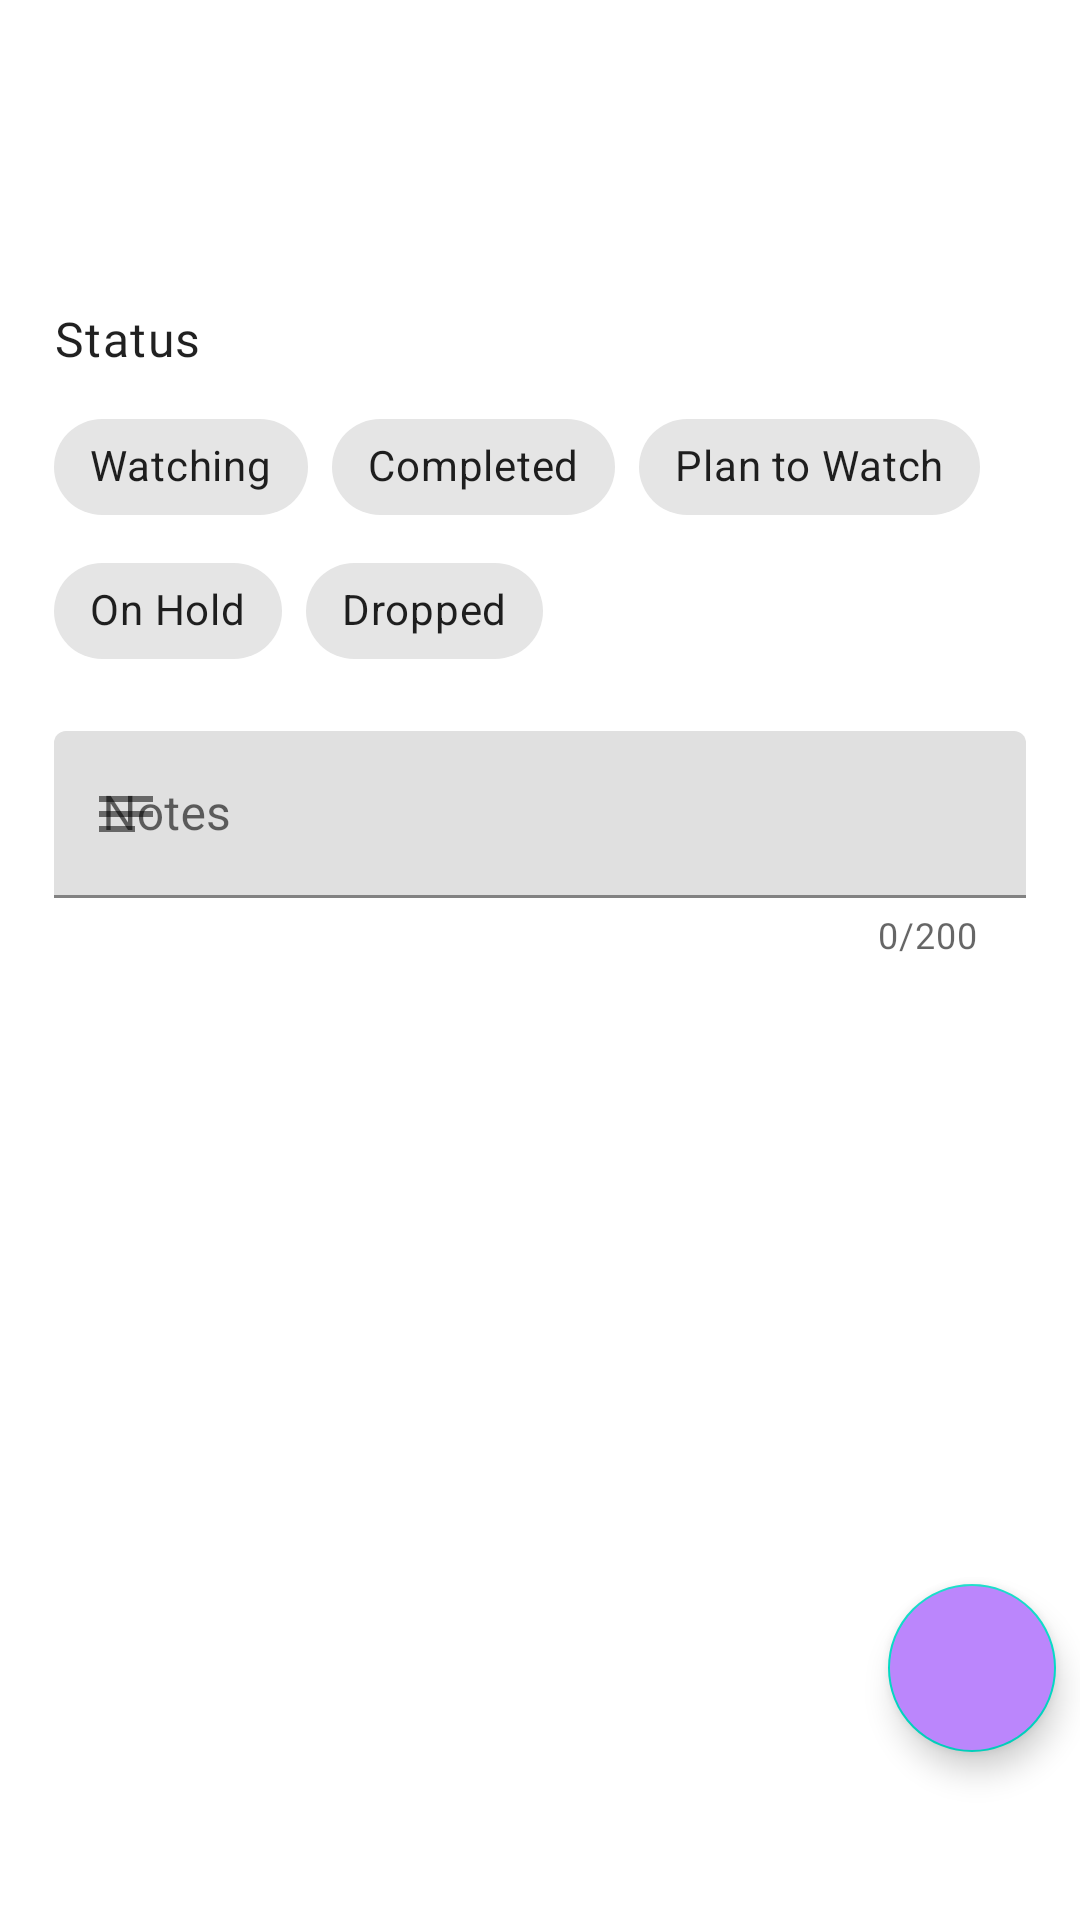

Produce the Android XML layout that renders to this screen, including the resource entries it uses.
<!-- AndroidManifest.xml: application theme Theme.VideoSpace -->
<!-- res/layout/fragment_save_movie.xml -->
<?xml version="1.0" encoding="utf-8"?>
<layout xmlns:android="http://schemas.android.com/apk/res/android"
    xmlns:app="http://schemas.android.com/apk/res-auto"
    xmlns:tools="http://schemas.android.com/tools">

    <data>

        <variable
            name="viewModel"
            type="pl.patrykzygo.videospace.ui.save_movie.SaveMovieViewModel" />
    </data>

    <androidx.coordinatorlayout.widget.CoordinatorLayout
        android:layout_width="match_parent"
        android:layout_height="match_parent">

        <androidx.constraintlayout.widget.ConstraintLayout
            android:layout_width="match_parent"
            android:layout_height="match_parent">


            <com.google.android.material.textview.MaterialTextView
                android:id="@+id/save_movie_title_textview"
                android:layout_width="0dp"
                android:layout_height="wrap_content"
                android:layout_marginTop="16dp"
                android:fontFamily="@font/averia_serif_libre"
                android:textAppearance="@style/TextAppearance.AppCompat.Large"
                app:layout_constraintBottom_toTopOf="@+id/save_movie_status_textview"
                app:layout_constraintEnd_toStartOf="@id/save_movie_guideline_right"
                app:layout_constraintHorizontal_bias="0.5"
                app:layout_constraintStart_toEndOf="@id/save_movie_guideline_left"
                app:layout_constraintTop_toTopOf="parent"
                tools:text="Movie title" />

            <com.google.android.material.textview.MaterialTextView
                android:id="@+id/release_date_textview"
                android:layout_width="wrap_content"
                android:layout_height="wrap_content"
                android:layout_marginTop="4dp"
                android:fontFamily="@font/averia_serif_libre"
                android:textAppearance="@style/TextAppearance.AppCompat.Caption"
                app:layout_constraintBottom_toTopOf="@+id/save_movie_status_textview"
                app:layout_constraintStart_toStartOf="@id/save_movie_title_textview"
                app:layout_constraintTop_toBottomOf="@+id/save_movie_title_textview" />

            <com.google.android.material.textview.MaterialTextView
                android:id="@+id/save_movie_status_textview"
                android:layout_width="wrap_content"
                android:layout_height="wrap_content"
                android:layout_marginTop="8dp"
                android:fontFamily="@font/averia_serif_libre"
                android:text="@string/status"
                android:textAppearance="@style/TextAppearance.MaterialComponents.Body1"
                app:layout_constraintBottom_toTopOf="@+id/save_movie_chip_group"
                app:layout_constraintStart_toEndOf="@id/save_movie_guideline_left"
                app:layout_constraintTop_toBottomOf="@+id/release_date_textview" />

            <com.google.android.material.chip.ChipGroup
                android:id="@+id/save_movie_chip_group"
                android:layout_width="0dp"
                android:layout_height="wrap_content"
                android:layout_marginTop="8dp"
                app:layout_constraintBottom_toTopOf="@+id/save_movie_score_textview"
                app:layout_constraintEnd_toStartOf="@id/save_movie_guideline_right"
                app:layout_constraintHorizontal_bias="0.5"
                app:layout_constraintStart_toEndOf="@id/save_movie_guideline_left"
                app:layout_constraintTop_toBottomOf="@+id/save_movie_status_textview"
                app:singleSelection="true">

                <com.google.android.material.chip.Chip
                    android:id="@+id/save_movie_watching_chip"
                    style="@style/Widget.MaterialComponents.Chip.Choice"
                    android:layout_width="wrap_content"
                    android:layout_height="wrap_content"
                    android:fontFamily="@font/averia_serif_libre"
                    android:text="@string/watching" />

                <com.google.android.material.chip.Chip
                    android:id="@+id/save_movie_completed_chip"
                    style="@style/Widget.MaterialComponents.Chip.Choice"
                    android:layout_width="wrap_content"
                    android:layout_height="wrap_content"
                    android:fontFamily="@font/averia_serif_libre"
                    android:text="@string/completed" />

                <com.google.android.material.chip.Chip
                    android:id="@+id/save_movie_plan_to_watch_chip"
                    style="@style/Widget.MaterialComponents.Chip.Choice"
                    android:layout_width="wrap_content"
                    android:layout_height="wrap_content"
                    android:fontFamily="@font/averia_serif_libre"
                    android:text="@string/plan_to_watch" />

                <com.google.android.material.chip.Chip
                    android:id="@+id/save_movie_on_hold_chip"
                    style="@style/Widget.MaterialComponents.Chip.Choice"
                    android:layout_width="wrap_content"
                    android:layout_height="wrap_content"
                    android:fontFamily="@font/averia_serif_libre"
                    android:text="@string/on_hold" />

                <com.google.android.material.chip.Chip
                    android:id="@+id/save_movie_dropped_chip"
                    style="@style/Widget.MaterialComponents.Chip.Choice"
                    android:layout_width="wrap_content"
                    android:layout_height="wrap_content"
                    android:fontFamily="@font/averia_serif_libre"
                    android:text="@string/dropped" />


            </com.google.android.material.chip.ChipGroup>

            <com.google.android.material.textview.MaterialTextView
                android:id="@+id/save_movie_score_textview"
                android:layout_width="0dp"
                android:layout_height="wrap_content"
                android:layout_marginTop="16dp"
                android:fontFamily="@font/averia_serif_libre"
                android:text="@string/score"
                android:textAppearance="@style/TextAppearance.MaterialComponents.Body1"
                android:visibility="gone"
                app:layout_constraintBottom_toTopOf="@+id/save_movie_score_picker"
                app:layout_constraintEnd_toStartOf="@id/save_movie_guideline_right"
                app:layout_constraintHorizontal_bias="0.5"
                app:layout_constraintStart_toEndOf="@id/save_movie_guideline_left"
                app:layout_constraintTop_toBottomOf="@+id/save_movie_chip_group" />

            <com.shawnlin.numberpicker.NumberPicker
                android:id="@+id/save_movie_score_picker"
                android:layout_width="0dp"
                android:layout_height="wrap_content"
                android:layout_marginTop="8dp"
                android:contentDescription="@string/set_score_you_give_to_movie"
                android:visibility="gone"
                app:layout_constraintBottom_toTopOf="@+id/save_movie_notes_text_input_layout"
                app:layout_constraintEnd_toStartOf="@id/save_movie_guideline_right"
                app:layout_constraintHorizontal_bias="0.5"
                app:layout_constraintStart_toEndOf="@id/save_movie_guideline_left"
                app:layout_constraintTop_toBottomOf="@+id/save_movie_score_textview"
                app:np_max="10"
                app:np_orientation="horizontal"
                app:np_scrollerEnabled="true" />

            <com.google.android.material.textfield.TextInputLayout
                android:id="@+id/save_movie_notes_text_input_layout"
                android:layout_width="0dp"
                android:layout_height="wrap_content"
                android:layout_marginTop="16dp"
                android:hint="@string/notes"
                app:counterEnabled="true"
                app:counterMaxLength="200"
                app:endIconMode="clear_text"
                app:layout_constraintEnd_toStartOf="@id/save_movie_guideline_right"
                app:layout_constraintStart_toEndOf="@id/save_movie_guideline_left"
                app:layout_constraintTop_toBottomOf="@id/save_movie_score_picker"
                app:startIconDrawable="@drawable/ic_baseline_notes">

                <com.google.android.material.textfield.TextInputEditText
                    android:id="@+id/save_movie_notes_text_input"
                    android:layout_width="match_parent"
                    android:layout_height="wrap_content"
                    android:inputType="textMultiLine" />

            </com.google.android.material.textfield.TextInputLayout>


            <androidx.constraintlayout.widget.Guideline
                android:id="@+id/save_movie_guideline_left"
                android:layout_width="wrap_content"
                android:layout_height="wrap_content"
                android:orientation="vertical"
                app:layout_constraintGuide_percent="0.05" />

            <androidx.constraintlayout.widget.Guideline
                android:id="@+id/save_movie_guideline_right"
                android:layout_width="wrap_content"
                android:layout_height="wrap_content"
                android:orientation="vertical"
                app:layout_constraintGuide_percent="0.95" />

        </androidx.constraintlayout.widget.ConstraintLayout>


        <com.google.android.material.floatingactionbutton.FloatingActionButton
            android:id="@+id/save_movie_fab"
            android:layout_width="wrap_content"
            android:layout_height="wrap_content"
            android:layout_gravity="bottom|end"
            android:layout_marginEnd="@dimen/small_margin"
            android:layout_marginBottom="?attr/actionBarSize"
            android:backgroundTint="@color/purple_200"
            android:contentDescription="@string/save_movie"
            android:src="@drawable/ic_baseline_playlist_add"
            app:tint="@color/white" />


    </androidx.coordinatorlayout.widget.CoordinatorLayout>
</layout>
<!-- resources referenced by this layout -->
<resources>
  <color name="purple_200">#FFBB86FC</color>
  <color name="white">#FFFFFFFF</color>
  <dimen name="small_margin">8dp</dimen>
  <!-- drawable ic_baseline_notes (drawable) -->
  <vector xmlns:android="http://schemas.android.com/apk/res/android"
      android:width="24dp"
      android:height="24dp"
      android:tint="#707070"
      android:viewportWidth="24"
      android:viewportHeight="24">
      <path
          android:fillColor="@android:color/white"
          android:pathData="M3,18h12v-2L3,16v2zM3,6v2h18L21,6L3,6zM3,13h18v-2L3,11v2z" />
  </vector>
  <string name="completed">Completed</string>
  <string name="dropped">Dropped</string>
  <string name="notes">Notes</string>
  <string name="on_hold">On Hold</string>
  <string name="plan_to_watch">Plan to Watch</string>
  <string name="save_movie">Save movie</string>
  <string name="score">Score</string>
  <string name="set_score_you_give_to_movie">Set score you give to movie</string>
  <string name="status">Status</string>
  <string name="watching">Watching</string>
  <style name="Theme.VideoSpace" parent="Theme.MaterialComponents.DayNight.NoActionBar">
          
          <item name="colorPrimary">@color/purple_500</item>
          <item name="colorPrimaryVariant">@color/purple_700</item>
          <item name="colorOnPrimary">@color/white</item>
          
          <item name="colorSecondary">@color/teal_200</item>
          <item name="colorSecondaryVariant">@color/teal_700</item>
          <item name="colorOnSecondary">@color/black</item>
          
          <item name="android:statusBarColor" tools:targetApi="l">?attr/colorPrimaryVariant</item>
          
          <item name="bottomSheetDialogTheme">@style/AppBottomSheetDialogTheme</item>
      </style>
  <color name="purple_500">#FF6200EE</color>
  <color name="purple_700">#FF3700B3</color>
  <color name="teal_200">#FF03DAC5</color>
  <color name="teal_700">#FF018786</color>
  <color name="black">#FF000000</color>
  <style name="AppBottomSheetDialogTheme" parent="Theme.Design.Light.BottomSheetDialog">
          <item name="bottomSheetStyle">@style/AppModalStyle</item>
      </style>
  <style name="AppModalStyle" parent="Widget.Design.BottomSheet.Modal">
          <item name="android:background">@drawable/rounded_dialog</item>
      </style>
  <!-- drawable rounded_dialog (drawable) -->
  <?xml version="1.0" encoding="utf-8"?>
  <shape xmlns:android="http://schemas.android.com/apk/res/android"
      android:shape="rectangle">
      <solid android:color="@android:color/white" />
      <corners
          android:topLeftRadius="32dp"
          android:topRightRadius="32dp" />
  
  </shape>
</resources>
